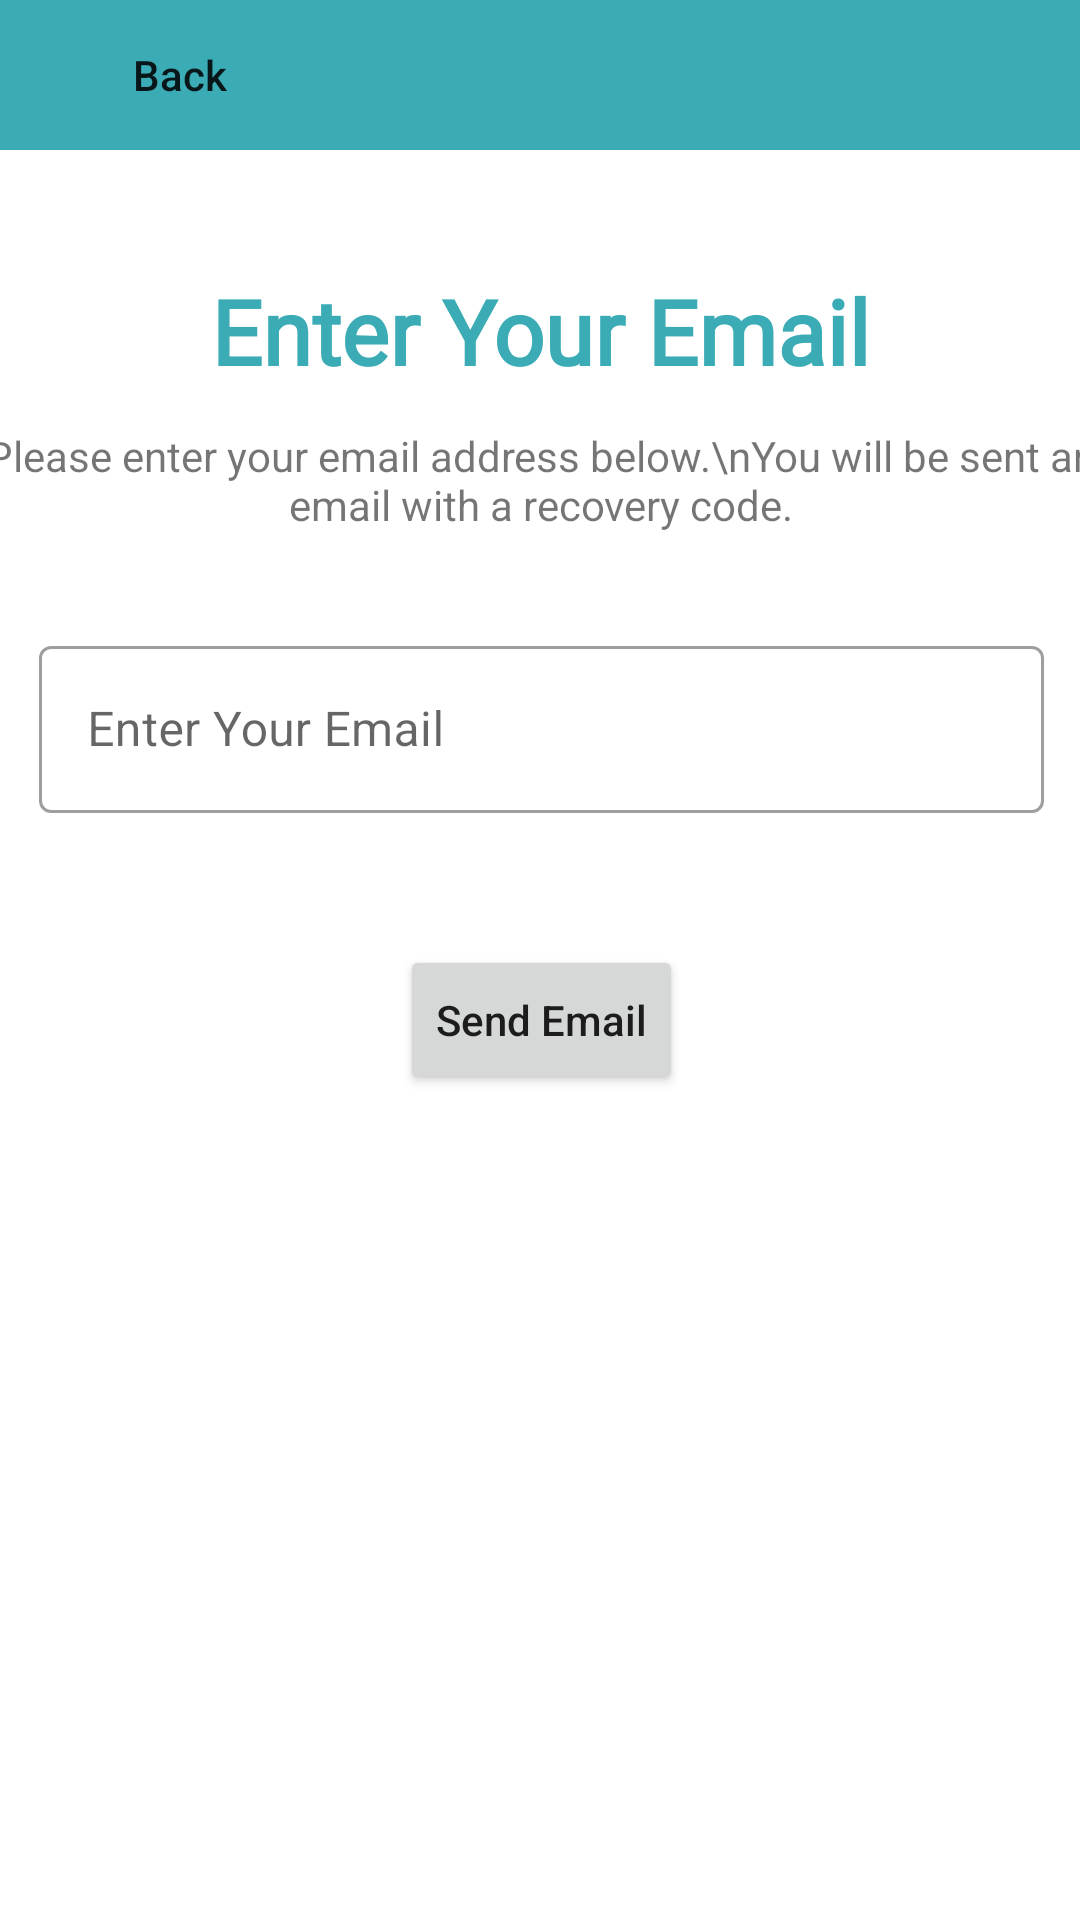

Here is an Android app screen rendered from its layout file. Give the layout XML and the strings, colors and styles it references.
<!-- AndroidManifest.xml: application theme Theme.CareUp -->
<!-- res/layout/fragment_recover_password.xml -->
<?xml version="1.0" encoding="utf-8"?>
<FrameLayout xmlns:android="http://schemas.android.com/apk/res/android"
    xmlns:app="http://schemas.android.com/apk/res-auto"
    xmlns:tools="http://schemas.android.com/tools"
    android:layout_width="match_parent"
    android:layout_height="match_parent"
    tools:context=".RecoverPassword">

    <androidx.constraintlayout.widget.ConstraintLayout
        android:layout_width="match_parent"
        android:layout_height="match_parent">

        <androidx.constraintlayout.widget.ConstraintLayout
            android:id="@+id/constraintLayout2"
            android:layout_width="match_parent"
            android:layout_height="50dp"
            android:background="@color/primary"
            app:layout_constraintEnd_toEndOf="parent"
            app:layout_constraintStart_toStartOf="parent"
            app:layout_constraintTop_toTopOf="parent">

            <Button
                android:id="@+id/recover_password_back"
                android:layout_width="wrap_content"
                android:layout_height="wrap_content"
                android:layout_marginStart="16dp"
                android:layout_marginLeft="16dp"
                android:layout_marginTop="1dp"
                android:layout_marginBottom="1dp"
                android:background="@drawable/back_btn"
                android:drawableLeft="@drawable/back_icon"
                android:text="Back"
                android:textAllCaps="false"
                app:layout_constraintBottom_toBottomOf="parent"
                app:layout_constraintStart_toStartOf="parent"
                app:layout_constraintTop_toTopOf="parent"
                app:layout_constraintVertical_bias="0.0" />
        </androidx.constraintlayout.widget.ConstraintLayout>

        <androidx.constraintlayout.widget.ConstraintLayout
            android:layout_width="400dp"
            android:layout_height="match_parent"
            android:layout_marginTop="50dp"
            app:layout_constraintEnd_toEndOf="parent"
            app:layout_constraintStart_toStartOf="parent"
            app:layout_constraintTop_toBottomOf="@+id/constraintLayout2">

            <TextView
                android:id="@+id/textView12"
                android:layout_width="wrap_content"
                android:layout_height="wrap_content"
                android:layout_marginTop="40dp"
                android:fontFamily="@font/inter_bold"
                android:text="Enter Your Email"
                android:textColor="@color/primary"
                android:textSize="30sp"
                android:textStyle="bold"
                app:layout_constraintEnd_toEndOf="parent"
                app:layout_constraintStart_toStartOf="parent"
                app:layout_constraintTop_toTopOf="parent" />

            <TextView
                android:id="@+id/textView13"
                android:layout_width="wrap_content"
                android:layout_height="wrap_content"
                android:layout_marginTop="12dp"
                android:gravity="center"
                android:text="Please enter your email address below.\nYou will be sent an email with a recovery code."
                app:layout_constraintEnd_toEndOf="parent"
                app:layout_constraintHorizontal_bias="0.504"
                app:layout_constraintStart_toStartOf="parent"
                app:layout_constraintTop_toBottomOf="@+id/textView12" />

            <com.google.android.material.textfield.TextInputLayout
                android:id="@+id/textField"
                android:layout_width="335dp"
                android:layout_height="wrap_content"
                android:layout_marginTop="160dp"
                style="@style/Widget.MaterialComponents.TextInputLayout.OutlinedBox"
                android:hint="Enter Your Email"
                app:layout_constraintEnd_toEndOf="parent"
                app:layout_constraintStart_toStartOf="parent"
                app:layout_constraintTop_toTopOf="parent">

                <com.google.android.material.textfield.TextInputEditText
                    android:layout_width="match_parent"
                    android:layout_height="wrap_content" />

            </com.google.android.material.textfield.TextInputLayout>

            <Button
                android:id="@+id/containedButton"
                android:layout_width="wrap_content"
                android:layout_height="50dp"
                android:layout_marginTop="44dp"
                android:text="Send Email"
                android:textAllCaps="false"
                app:layout_constraintEnd_toEndOf="parent"
                app:layout_constraintStart_toStartOf="parent"
                app:layout_constraintTop_toBottomOf="@+id/textField" />

        </androidx.constraintlayout.widget.ConstraintLayout>
    </androidx.constraintlayout.widget.ConstraintLayout>
</FrameLayout>
<!-- resources referenced by this layout -->
<resources>
  <color name="primary">#3BACB6</color>
  <!-- drawable back_btn (drawable) -->
  <?xml version="1.0" encoding="utf-8"?>
  <shape xmlns:android="http://schemas.android.com/apk/res/android"
      android:shape="rectangle">
  
      <stroke android:width="0dp"/>
      <solid android:color="#00FFFFFF"/>
  
  </shape>
  <style name="Theme.CareUp" parent="Theme.MaterialComponents.DayNight.NoActionBar">
          
          <item name="colorPrimary">@color/primary</item>
          <item name="colorPrimaryVariant">@color/primary_light</item>
          <item name="colorOnPrimary">@color/white</item>
          
          <item name="colorSecondary">@color/secondary</item>
  
          <item name="colorOnSecondary">@color/black</item>
          
          <item name="android:statusBarColor" tools:targetApi="l">?attr/colorPrimary</item>
          
          <item name="android:navigationBarColor" tools:targetApi="l">?attr/colorPrimary</item>
      </style>
  <color name="primary_light">#B3E8E5</color>
  <color name="white">#FFFFFFFF</color>
  <color name="secondary">#6C6C6C</color>
  <color name="black">#FF000000</color>
</resources>
